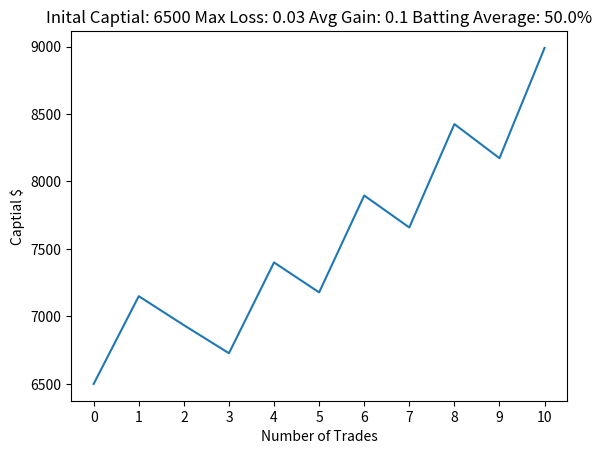

Write Python code to recreate this figure.
import numpy as np
import matplotlib.pyplot as plt
from random import randint

def random():

    value = randint(1,10)

    return (value % 2)


InitialCapital = 6500
NumberOfTrades = 10
MaxLoss = .03
MaxGain = .1

gains = []

FinalCapital = [InitialCapital]
win = 0
loss = 0
i = 0
# 1/4 of trades become a gain at 10%
while i < round(NumberOfTrades):

    verdict = random()
    if verdict == True:
        #percentage = (randint(1,MaxGain*100)/100)
        percentage = MaxGain
        gain = FinalCapital[i]*percentage
        FinalCapital.append(gain + FinalCapital[i])
        print('Right!: {0}'.format(FinalCapital[-1]))
        gains.append(percentage)
        i+=1
        win +=1
        continue
    else:
        gain = FinalCapital[i]*MaxLoss
        FinalCapital.append(FinalCapital[i]-gain)
        print('Wrong!: {0}'.format(FinalCapital[-1]))
        i+=1
        loss +=1
        continue

BattingAverage = win/NumberOfTrades
if BattingAverage != 1:
    # reward/risk rato
    Expectancy = (BattingAverage*(sum(gains)/len(gains)))/((1-BattingAverage)*MaxLoss)
else:
    pass
print('*****RESULTS*****')
print('Gain/Loss: {0}%'.format(round(100*(FinalCapital[-1]/FinalCapital[0] - 1),2)))
print('Batting Stats: Wins = {0}   Loss = {1}'.format(win,loss))
print('Expectancy : {}'.format(Expectancy))
plt.figure('Gains and Losses per Trade')
plt.title('Inital Captial: {0} Max Loss: {1} Avg Gain: {2} Batting Average: {3}%'.format(InitialCapital,MaxLoss,round(sum(gains)/len(gains),2),100*win/NumberOfTrades))
plt.ylabel('Captial $')
plt.xlabel('Number of Trades')
plt.xticks(np.arange(0, 21, step=1))
plt.plot(range(NumberOfTrades+1),FinalCapital)
plt.show()
